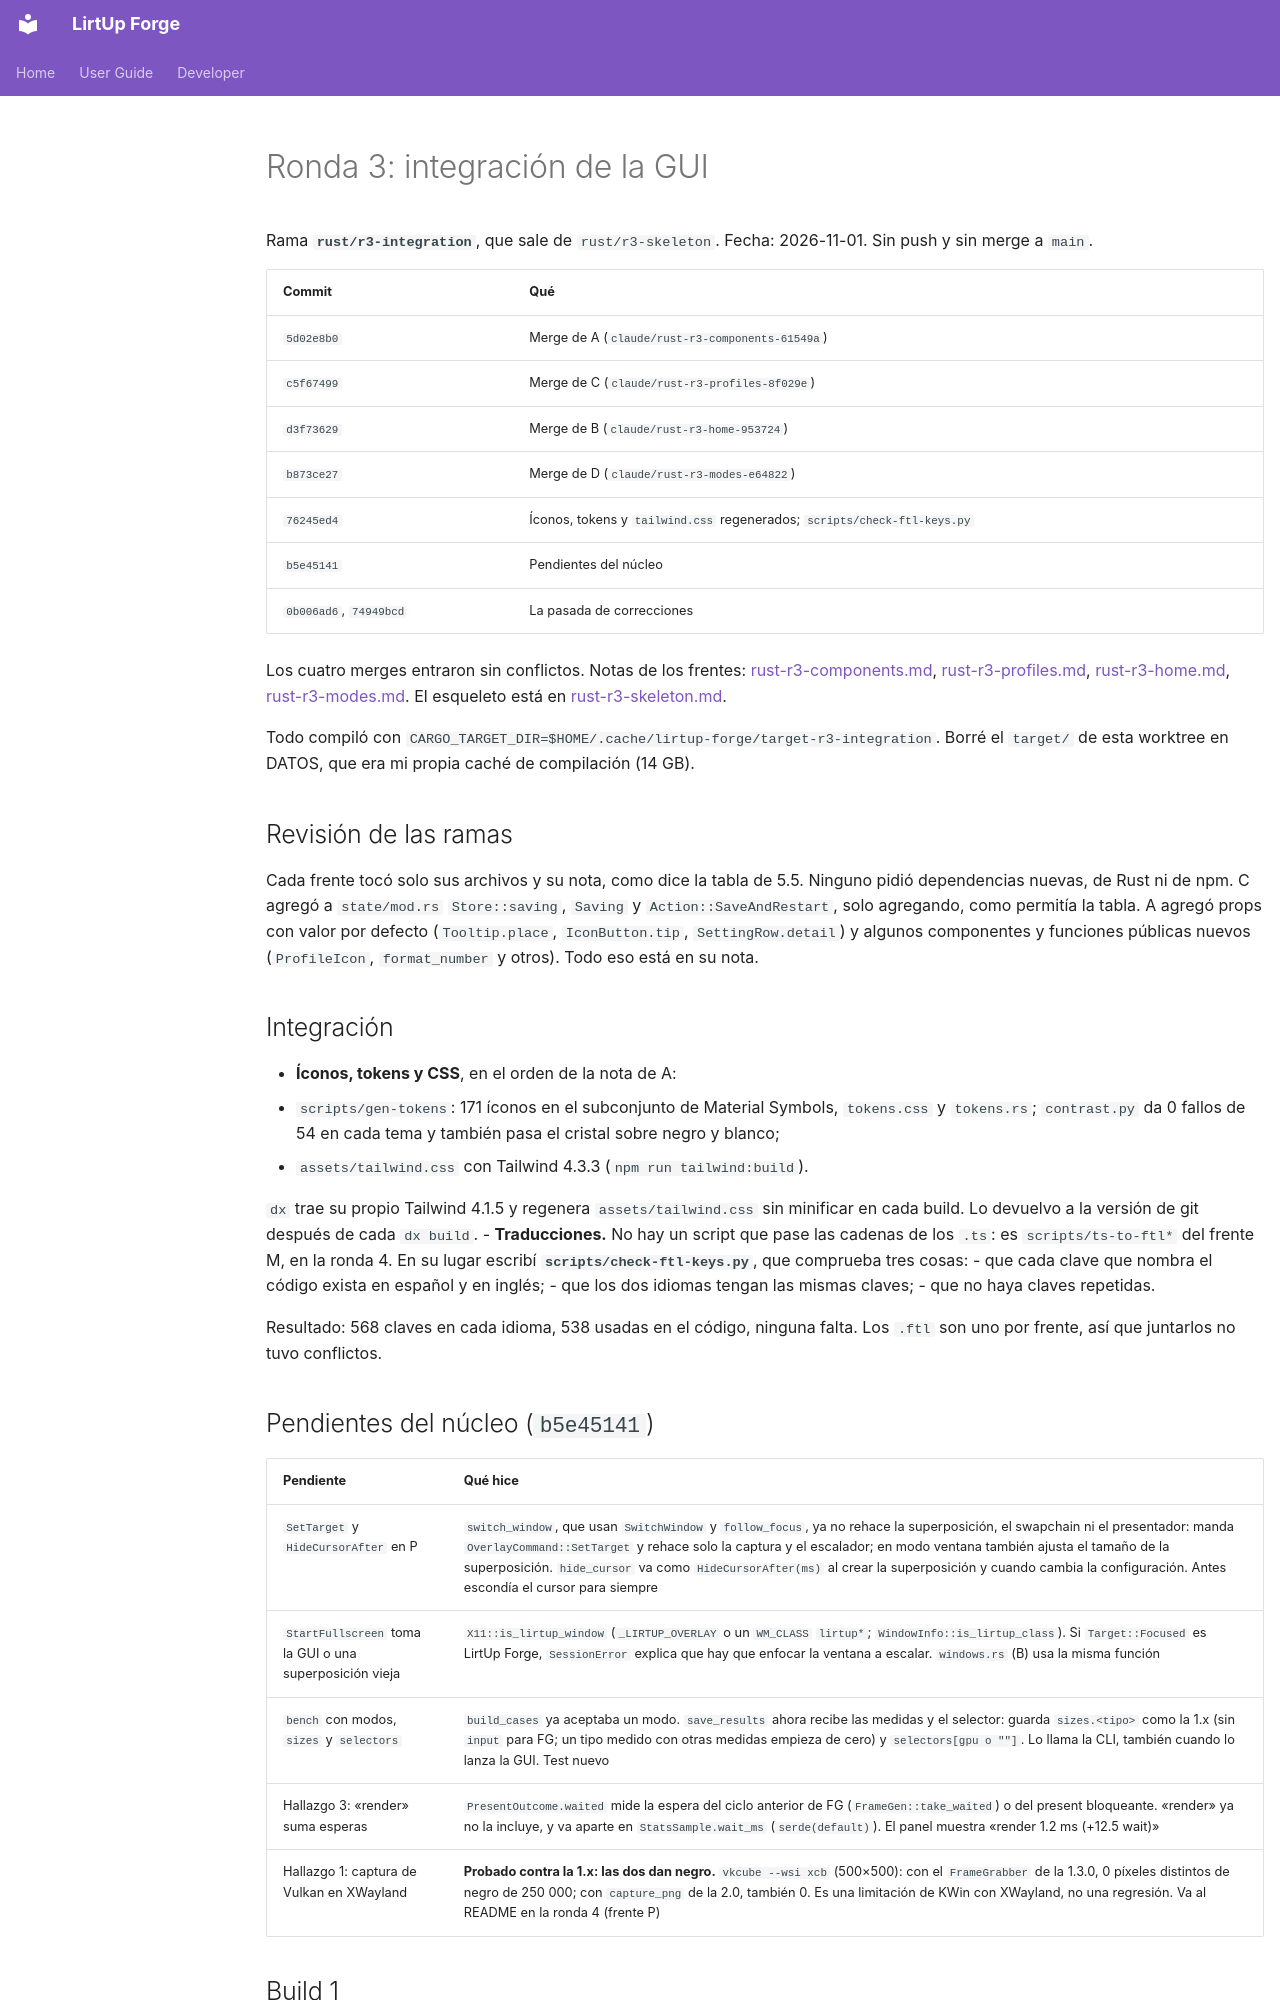

repository: Kushro/lirtup-forge · page: developer/rust-r3-integration/index.html · generator: mkdocs

# Ronda 3: integración de la GUI

Rama **`rust/r3-integration`**, que sale de `rust/r3-skeleton`. Fecha: 2026-11-01. Sin push y sin
merge a `main`.

| Commit | Qué |
| --- | --- |
| `5d02e8b0` | Merge de A (`claude/rust-r3-components-61549a`) |
| `c5f67499` | Merge de C (`claude/rust-r3-profiles-8f029e`) |
| `d3f73629` | Merge de B (`claude/rust-r3-home-953724`) |
| `b873ce27` | Merge de D (`claude/rust-r3-modes-e64822`) |
| `76245ed4` | Íconos, tokens y `tailwind.css` regenerados; `scripts/check-ftl-keys.py` |
| `b5e45141` | Pendientes del núcleo |
| `0b006ad6`, `74949bcd` | La pasada de correcciones |

Los cuatro merges entraron sin conflictos. Notas de los frentes:
[rust-r3-components.md](rust-r3-components.md), [rust-r3-profiles.md](rust-r3-profiles.md),
[rust-r3-home.md](rust-r3-home.md), [rust-r3-modes.md](rust-r3-modes.md). El esqueleto está en
[rust-r3-skeleton.md](rust-r3-skeleton.md).

Todo compiló con `CARGO_TARGET_DIR=$HOME/.cache/lirtup-forge/target-r3-integration`. Borré el
`target/` de esta worktree en DATOS, que era mi propia caché de compilación (14 GB).

## Revisión de las ramas

Cada frente tocó solo sus archivos y su nota, como dice la tabla de 5.5. Ninguno pidió
dependencias nuevas, de Rust ni de npm. C agregó a `state/mod.rs` `Store::saving`, `Saving` y
`Action::SaveAndRestart`, solo agregando, como permitía la tabla. A agregó props con valor por
defecto (`Tooltip.place`, `IconButton.tip`, `SettingRow.detail`) y algunos componentes y
funciones públicas nuevos (`ProfileIcon`, `format_number` y otros). Todo eso está en su nota.

## Integración

- **Íconos, tokens y CSS**, en el orden de la nota de A:
  1. `scripts/gen-tokens`: 171 íconos en el subconjunto de Material Symbols, `tokens.css` y
     `tokens.rs`; `contrast.py` da 0 fallos de 54 en cada tema y también pasa el cristal sobre
     negro y blanco;
  2. `assets/tailwind.css` con Tailwind 4.3.3 (`npm run tailwind:build`).

  `dx` trae su propio Tailwind 4.1.5 y regenera `assets/tailwind.css` sin minificar en cada
  build. Lo devuelvo a la versión de git después de cada `dx build`.
- **Traducciones.** No hay un script que pase las cadenas de los `.ts`: es `scripts/ts-to-ftl*`
  del frente M, en la ronda 4. En su lugar escribí **`scripts/check-ftl-keys.py`**, que comprueba
  tres cosas:
  - que cada clave que nombra el código exista en español y en inglés;
  - que los dos idiomas tengan las mismas claves;
  - que no haya claves repetidas.

  Resultado: 568 claves en cada idioma, 538 usadas en el código, ninguna falta. Los `.ftl` son uno
  por frente, así que juntarlos no tuvo conflictos.
